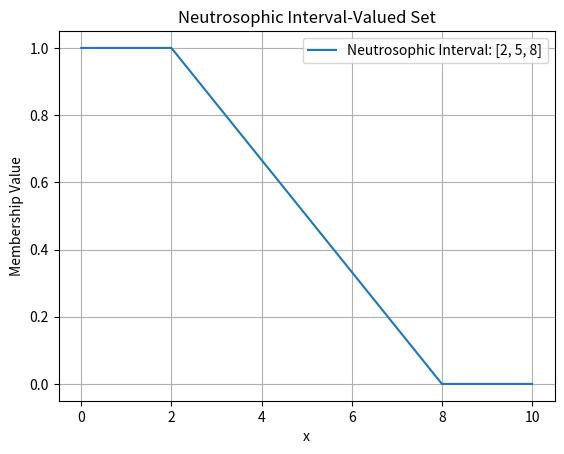

Reproduce this figure in Python.
import numpy as np
import matplotlib.pyplot as plt

def neutrosophic_interval_valued_set(left, middle, right, x):
    """
    Neutrosophic interval-valued set.
    
    Parameters:
    left (float): Left boundary of the interval.
    middle (float): Middle value of the interval.
    right (float): Right boundary of the interval.
    x (numpy array): Input values for the function.
    
    Returns:
    numpy array: Neutrosophic interval-valued set membership values.
    """
    result = np.zeros_like(x, dtype=float)
    
    # Define masks for different regions of x
    mask_left = x <= left
    mask_middle = np.logical_and(x > left, x <= right)
    mask_right = x > right
    
    # Assign membership values based on the masks
    result[mask_left] = 1.0
    result[mask_middle] = (right - x[mask_middle]) / (right - left)
    result[mask_right] = 0.0
    
    return result

# Define interval values
left = 2
middle = 5
right = 8

# Generate x values
x = np.linspace(0, 10, 1000)

# Calculate y values using the neutrosophic interval-valued set function
y = neutrosophic_interval_valued_set(left, middle, right, x)

# Plot the neutrosophic interval-valued set
plt.plot(x, y, label=f'Neutrosophic Interval: [{left}, {middle}, {right}]')
plt.title('Neutrosophic Interval-Valued Set')
plt.xlabel('x')
plt.ylabel('Membership Value')
plt.legend()
plt.grid(True)
plt.show()

# In this example, we define three criteria (Cost, Quality, Time) and their associated
# neutrosophic set parameters. The neutrosophic_set function calculates the
# membership values for each criterion, and the aggregate_neutrosophic_sets function
# aggregates these sets using the max-min strategy.
# We can adjust the criteria and their parameters to fit your specific decision-making
# scenario. The resulting plot shows individual neutrosophic sets for each criterion and
# the aggregated neutrosophic set.
